The GitHub repository Apurva35973/Polutry-Guard-AI-Web-Application contains a labelled image folder "All disease" with 5 categories: bumblefoot, fowlpox, healthy, coryza, crd. Examples follow, each with its label.

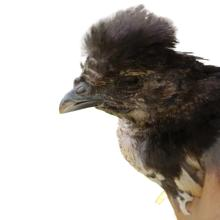
Label: coryza

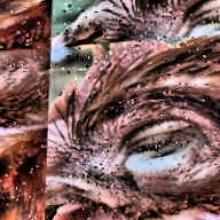
Label: crd

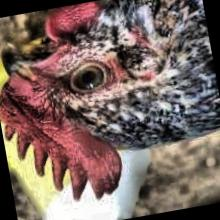
Label: healthy

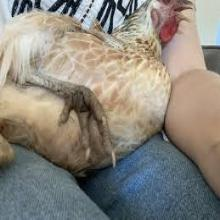
Label: bumblefoot

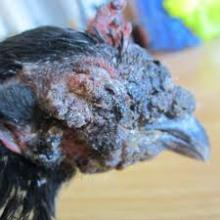
Label: fowlpox

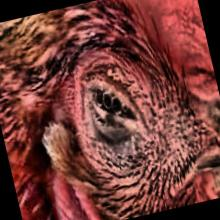
Label: coryza
